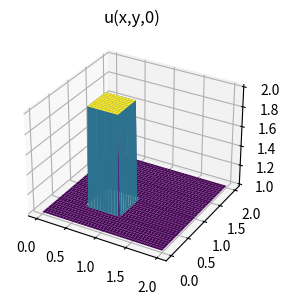
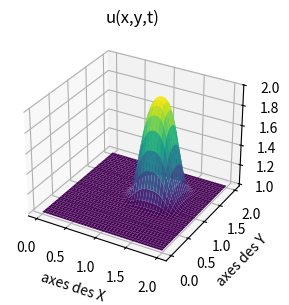

These figures' Python source, in order:
# -*- coding: utf-8 -*-
"""
Created on Thu Apr 17 17:12:50 2025

[redacted]
"""

from mpl_toolkits.mplot3d import Axes3D    ##New Library required for projected 3d plots

import numpy as np
import matplotlib.pyplot as plt
from matplotlib import  cm


###variable declarations
nx = 81
ny = 81
nt = 100
c = 1
dx = 2 / (nx - 1)
dy = 2 / (ny - 1)
sigma = .2
dt = sigma * dx

x =np.linspace(0, 2, nx)
y = np.linspace(0, 2, ny)

u = np.ones((ny, nx)) ##create a 1xn vector of 1's
un = np.ones((ny, nx)) ##

###Assign initial conditions

##set hat function I.C. : u(.5<=x<=1 && .5<=y<=1 ) is 2
u[int(.5 / dy):int(1 / dy + 1),int(.5 / dx):int(1 / dx + 1)] = 2 

###Plot Initial Condition
##the figsize parameter can be used to produce different sized images
fig = plt.figure(figsize=(11, 7), dpi=100)
ax = fig.add_subplot(2, 1, 2, projection="3d")   
X, Y = np.meshgrid(x, y)
plt.title("u(x,y,0)") #showing the title of the graph                                            
surf = ax.plot_surface(X, Y, u[:], cmap=cm.viridis)

for n in range(nt + 1): ##loop across number of time steps
    un=u.copy()
    u[1:, 1:]=(un[1:, 1:] - (c * dt / dx * (un[1:, 1:] - un[1:, :-1])) -
                              (c * dt / dy * (un[1:, 1:] - un[:-1, 1:])))
    u[0,:]=1
    u[-1,:]=1
    u[:,0]=1
    u[:,-1]=1

fig=plt.figure(figsize=(11, 7), dpi=100)
ax=fig.add_subplot(2, 2, 2, projection="3d") 
plt.title("u(x,y,t)") #showing the title of the graph
plt.xlabel('axes des X') #coordonates in X
plt.ylabel('axes des Y') #coordonates in Y
surf2 = ax.plot_surface(X, Y, u[:], cmap=cm.viridis)
